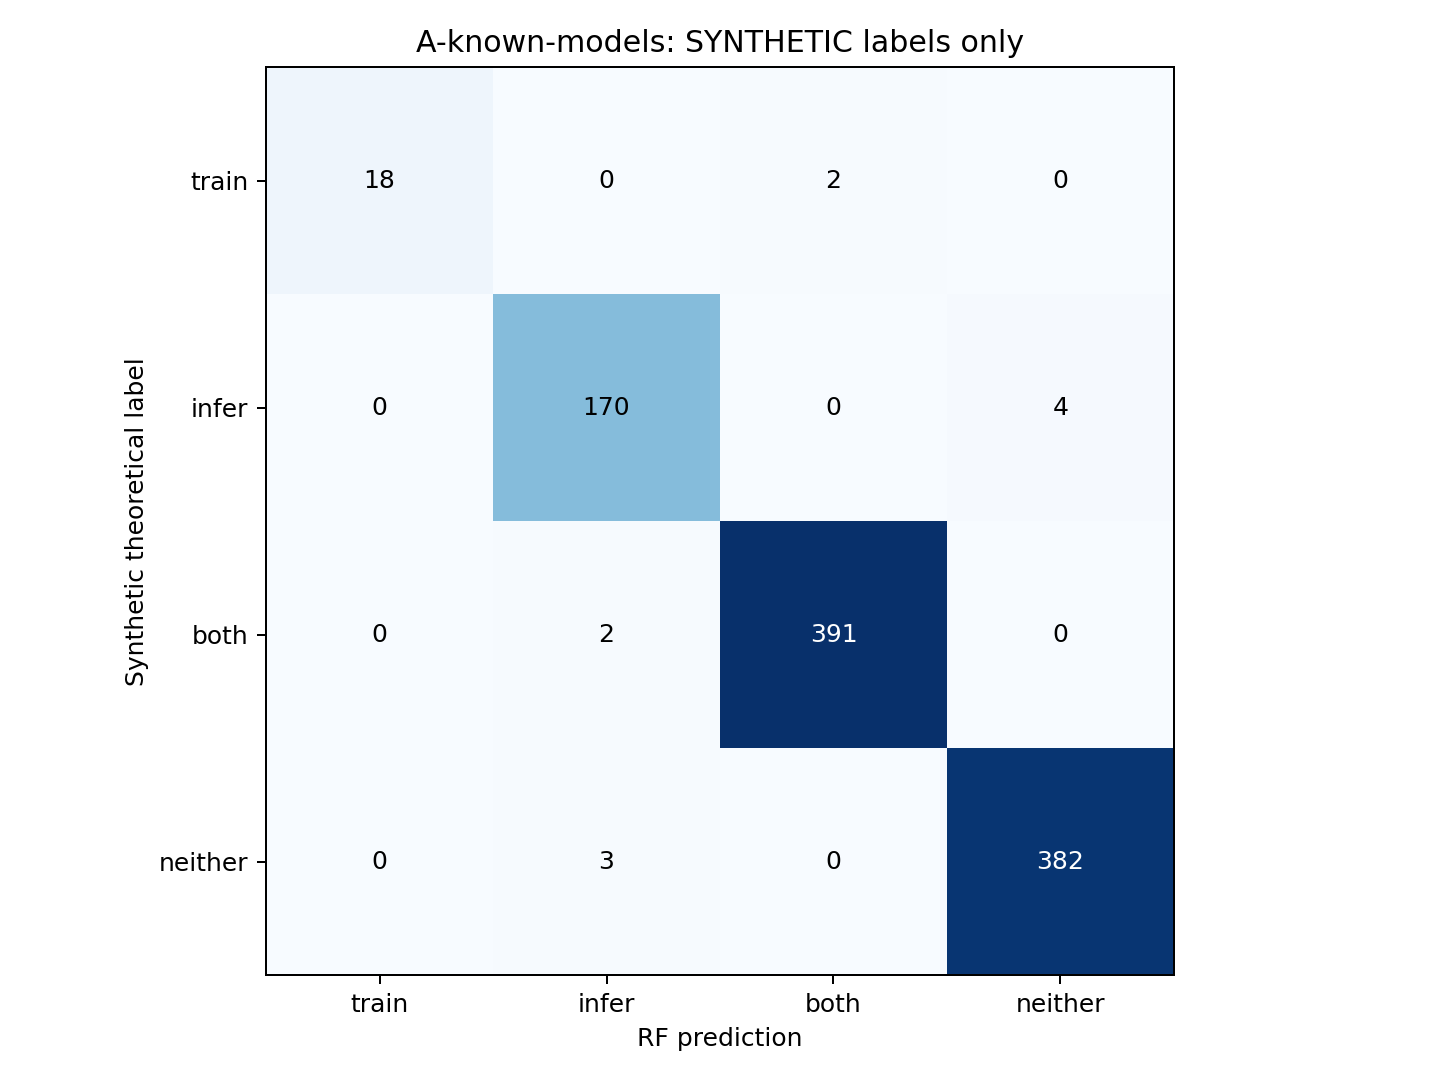

The data file committed next to this chart (first rows):
true_label, training_preferred, inference_preferred, balanced, unavailable
training_preferred, 18, 0, 2, 0
inference_preferred, 0, 170, 0, 4
balanced, 0, 2, 391, 0
unavailable, 0, 3, 0, 382
